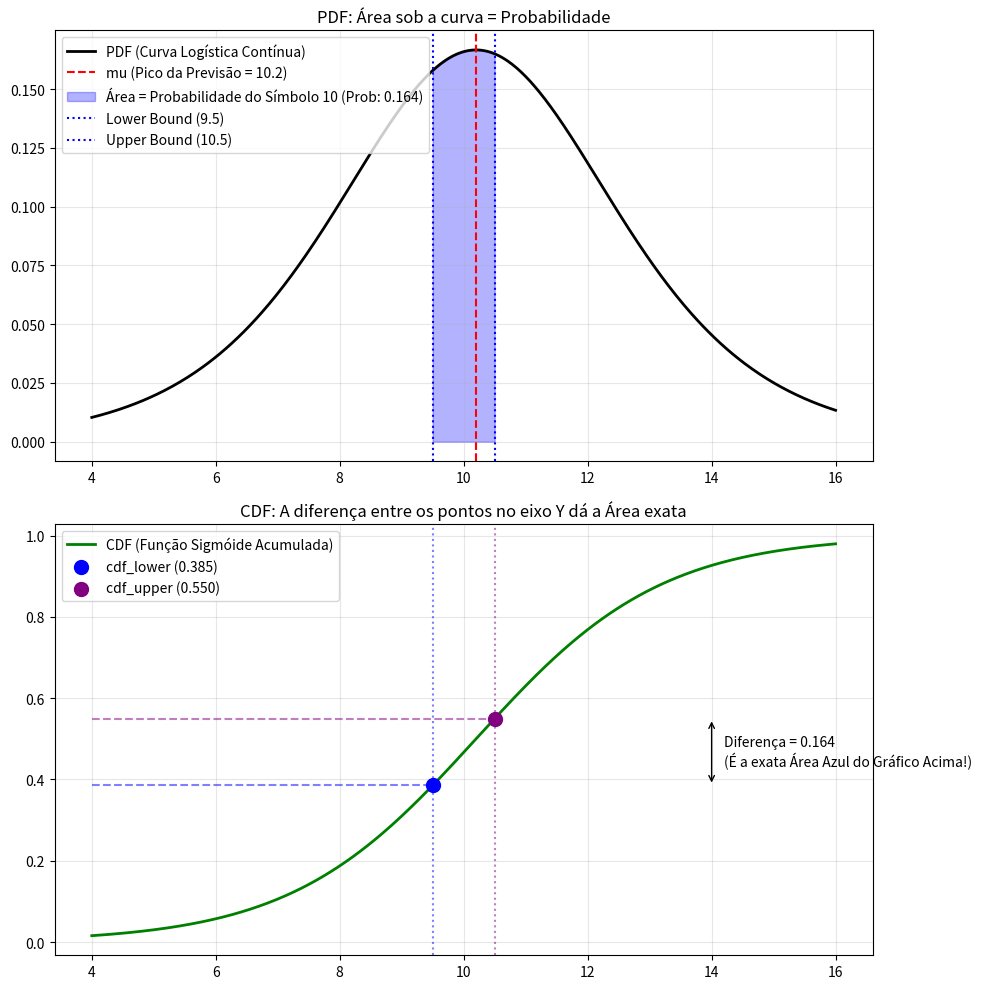

Source code (Python):
import numpy as np
import matplotlib.pyplot as plt
import os

# Parametros de exemplo
mu = 10.2
scale = 1.5
symbol = 10
lower = symbol - 0.5
upper = symbol + 0.5

# Gerando eixo X
x = np.linspace(4, 16, 500)

# PDF (Função de Densidade de Probabilidade) - A Curva de Sino
# PDF logistica = exp(-(x-mu)/s) / (s * (1 + exp(-(x-mu)/s))^2)
z = (x - mu) / scale
pdf = np.exp(-z) / (scale * (1 + np.exp(-z))**2)

# CDF (Função de Distribuição Acumulada) - A Curva S (Sigmoide)
cdf = 1 / (1 + np.exp(-z))

# Valores exatos nos limites
cdf_upper = 1 / (1 + np.exp(-(upper - mu) / scale))
cdf_lower = 1 / (1 + np.exp(-(lower - mu) / scale))
prob = cdf_upper - cdf_lower

fig, (ax1, ax2) = plt.subplots(2, 1, figsize=(10, 10))

# --- PLOT 1: A Curva PDF (Sino) ---
ax1.plot(x, pdf, color='black', lw=2, label='PDF (Curva Logística Contínua)')
ax1.axvline(mu, color='red', linestyle='--', label=f'mu (Pico da Previsão = {mu})')

# Preenchendo a área (A "Fatia de Bolo")
x_fill = np.linspace(lower, upper, 100)
z_fill = (x_fill - mu) / scale
pdf_fill = np.exp(-z_fill) / (scale * (1 + np.exp(-z_fill))**2)
ax1.fill_between(x_fill, pdf_fill, color='blue', alpha=0.3, label=f'Área = Probabilidade do Símbolo {symbol} (Prob: {prob:.3f})')

ax1.axvline(lower, color='blue', linestyle=':', label=f'Lower Bound ({lower})')
ax1.axvline(upper, color='blue', linestyle=':', label=f'Upper Bound ({upper})')
ax1.set_title("PDF: Área sob a curva = Probabilidade")
ax1.legend()
ax1.grid(True, alpha=0.3)

# --- PLOT 2: A Curva CDF (Sigmóide) ---
ax2.plot(x, cdf, color='green', lw=2, label='CDF (Função Sigmóide Acumulada)')

# Marcando os pontos cdf_lower e cdf_upper
ax2.scatter([lower], [cdf_lower], color='blue', s=100, zorder=5, label=f'cdf_lower ({cdf_lower:.3f})')
ax2.scatter([upper], [cdf_upper], color='purple', s=100, zorder=5, label=f'cdf_upper ({cdf_upper:.3f})')

# Linhas de anotação
ax2.hlines(y=cdf_upper, xmin=4, xmax=upper, color='purple', linestyle='--', alpha=0.5)
ax2.hlines(y=cdf_lower, xmin=4, xmax=lower, color='blue', linestyle='--', alpha=0.5)
ax2.axvline(lower, color='blue', linestyle=':', alpha=0.5)
ax2.axvline(upper, color='purple', linestyle=':', alpha=0.5)

# A diferença
ax2.annotate(f'', xy=(14, cdf_lower), xytext=(14, cdf_upper), arrowprops=dict(arrowstyle='<->', color='black'))
ax2.text(14.2, (cdf_lower + cdf_upper)/2, f'Diferença = {prob:.3f}\n(É a exata Área Azul do Gráfico Acima!)', va='center')

ax2.set_title("CDF: A diferença entre os pontos no eixo Y dá a Área exata")
ax2.legend()
ax2.grid(True, alpha=0.3)

plt.tight_layout()
os.makedirs("results/debug", exist_ok=True)
plt.savefig("results/debug/logistic_demo.png", dpi=150)
print("Saved to results/debug/logistic_demo.png")
